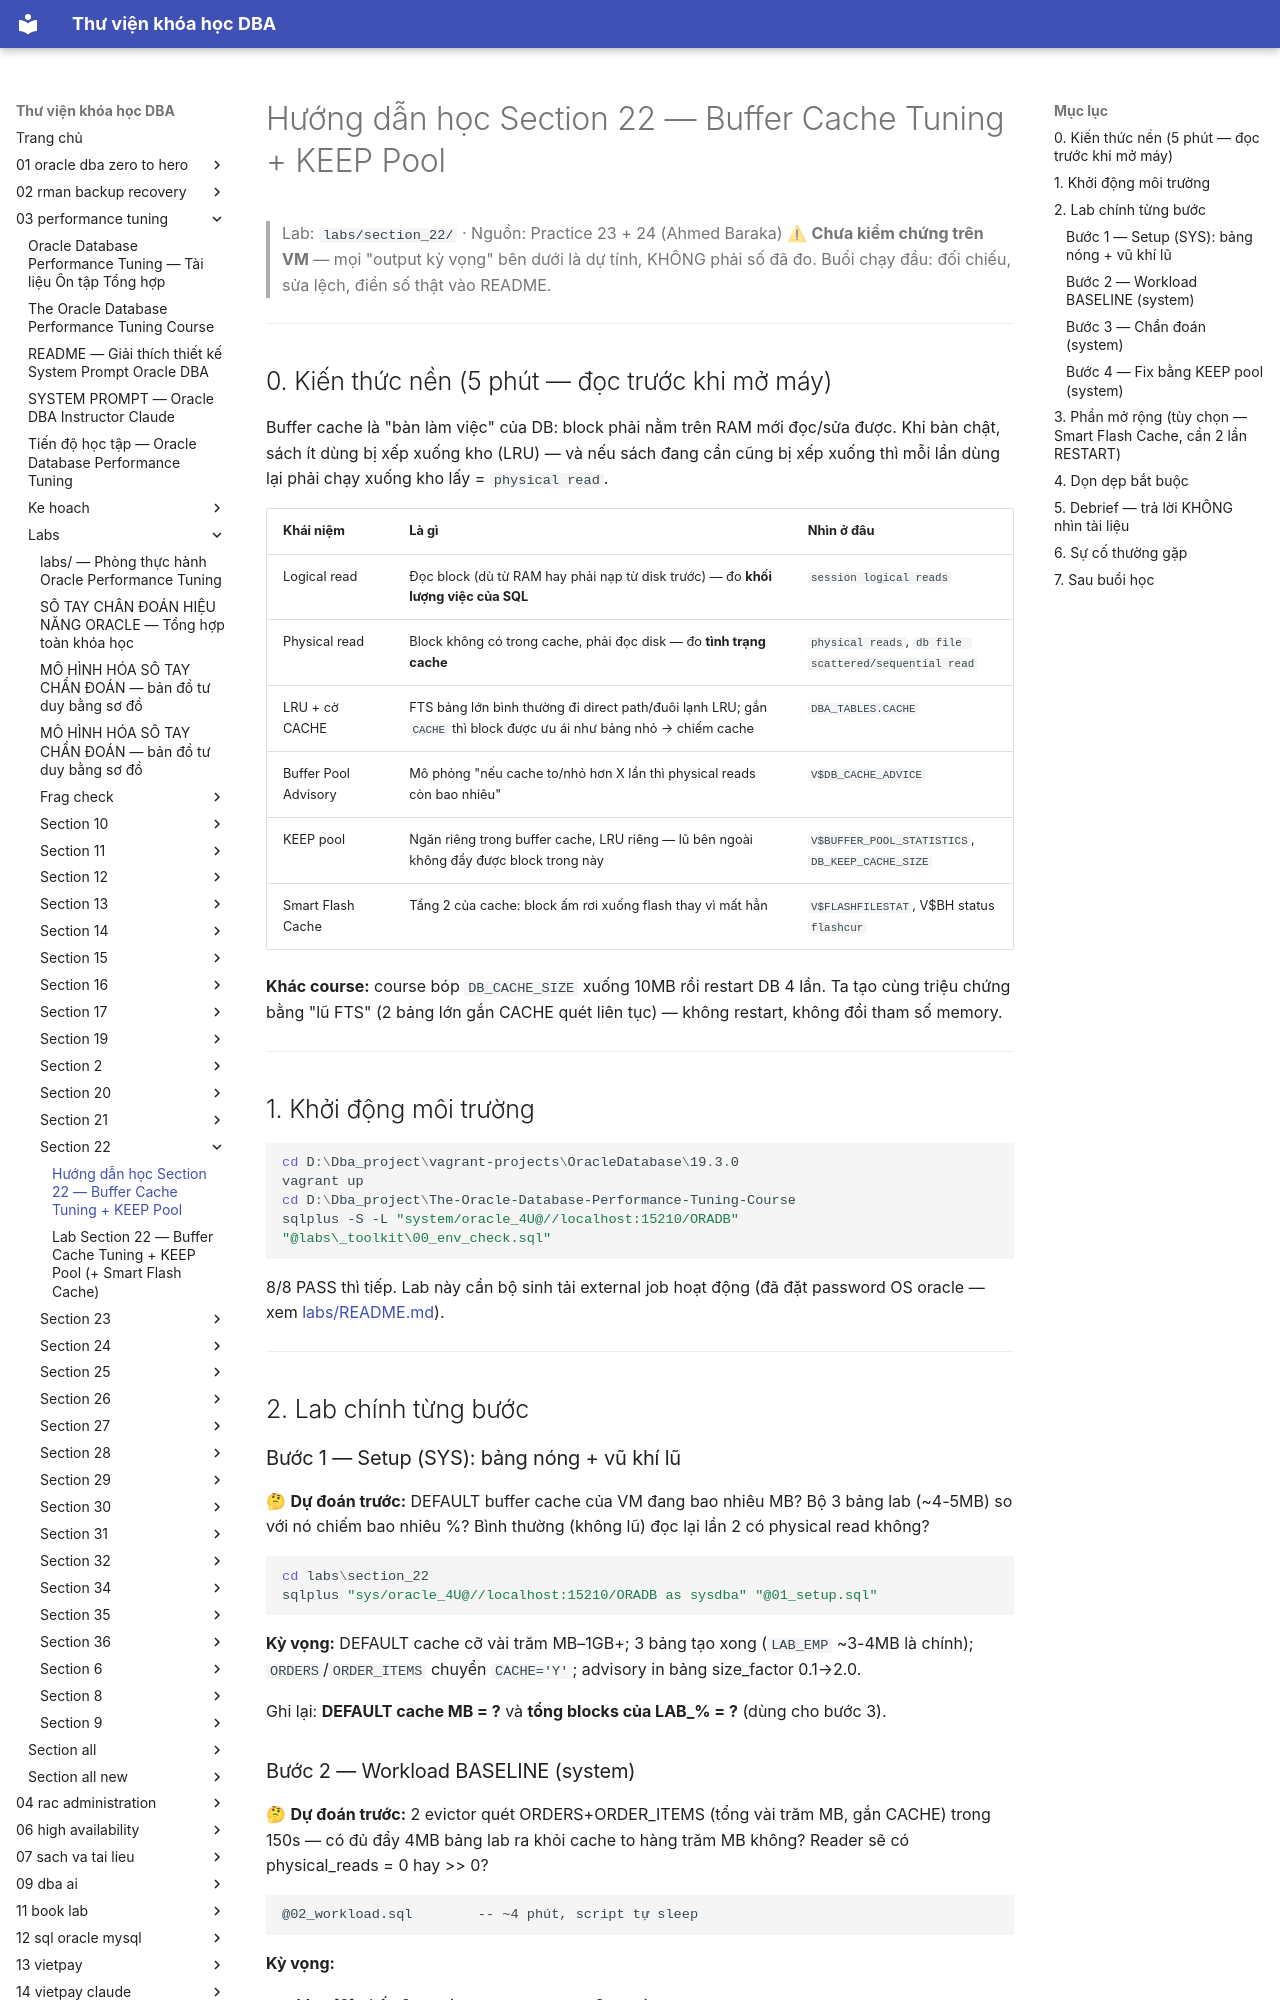

repository: quochuyag/MkDocs_local · page: 03-performance-tuning/labs/section-22/huong-dan-hoc-section-22/index.html · generator: mkdocs

---
title: Hướng dẫn học Section 22 — Buffer Cache Tuning + KEEP Pool
course: 03-performance-tuning
source: The-Oracle-Database-Performance-Tuning-Course/labs/section_22/HUONG_DAN_HOC_SECTION_22.md
---

# Hướng dẫn học Section 22 — Buffer Cache Tuning + KEEP Pool

> Lab: `labs/section_22/` · Nguồn: Practice 23 + 24 (Ahmed Baraka)
> ⚠ **Chưa kiểm chứng trên VM** — mọi "output kỳ vọng" bên dưới là dự tính, KHÔNG phải số đã đo. Buổi chạy đầu: đối chiếu, sửa lệch, điền số thật vào README.

---

## 0. Kiến thức nền (5 phút — đọc trước khi mở máy)

Buffer cache là "bàn làm việc" của DB: block phải nằm trên RAM mới đọc/sửa được. Khi bàn chật, sách ít dùng bị xếp xuống kho (LRU) — và nếu sách đang cần cũng bị xếp xuống thì mỗi lần dùng lại phải chạy xuống kho lấy = `physical read`.

| Khái niệm | Là gì | Nhìn ở đâu |
|---|---|---|
| Logical read | Đọc block (dù từ RAM hay phải nạp từ disk trước) — đo **khối lượng việc của SQL** | `session logical reads` |
| Physical read | Block không có trong cache, phải đọc disk — đo **tình trạng cache** | `physical reads`, `db file scattered/sequential read` |
| LRU + cờ CACHE | FTS bảng lớn bình thường đi direct path/đuôi lạnh LRU; gắn `CACHE` thì block được ưu ái như bảng nhỏ → chiếm cache | `DBA_TABLES.CACHE` |
| Buffer Pool Advisory | Mô phỏng "nếu cache to/nhỏ hơn X lần thì physical reads còn bao nhiêu" | `V$DB_CACHE_ADVICE` |
| KEEP pool | Ngăn riêng trong buffer cache, LRU riêng — lũ bên ngoài không đẩy được block trong này | `V$BUFFER_POOL_STATISTICS`, `DB_KEEP_CACHE_SIZE` |
| Smart Flash Cache | Tầng 2 của cache: block ấm rơi xuống flash thay vì mất hẳn | `V$FLASHFILESTAT`, V$BH status `flashcur` |

**Khác course:** course bóp `DB_CACHE_SIZE` xuống 10MB rồi restart DB 4 lần. Ta tạo cùng triệu chứng bằng "lũ FTS" (2 bảng lớn gắn CACHE quét liên tục) — không restart, không đổi tham số memory.

---

## 1. Khởi động môi trường

```powershell
cd D:\Dba_project\vagrant-projects\OracleDatabase\19.3.0
vagrant up
cd D:\Dba_project\The-Oracle-Database-Performance-Tuning-Course
sqlplus -S -L "system/oracle_4U@//localhost:15210/ORADB" "@labs\_toolkit\00_env_check.sql"
```

8/8 PASS thì tiếp. Lab này cần bộ sinh tải external job hoạt động (đã đặt password OS oracle — xem [labs/README.md](../readme.md)).

---

## 2. Lab chính từng bước

### Bước 1 — Setup (SYS): bảng nóng + vũ khí lũ

🤔 **Dự đoán trước:** DEFAULT buffer cache của VM đang bao nhiêu MB? Bộ 3 bảng lab (~4-5MB) so với nó chiếm bao nhiêu %? Bình thường (không lũ) đọc lại lần 2 có physical read không?

```powershell
cd labs\section_22
sqlplus "sys/oracle_4U@//localhost:15210/ORADB as sysdba" "@01_setup.sql"
```

**Kỳ vọng:** DEFAULT cache cỡ vài trăm MB–1GB+; 3 bảng tạo xong (`LAB_EMP` ~3-4MB là chính); `ORDERS`/`ORDER_ITEMS` chuyển `CACHE='Y'`; advisory in bảng size_factor 0.1→2.0.

Ghi lại: **DEFAULT cache MB = ?** và **tổng blocks của LAB_% = ?** (dùng cho bước 3).
